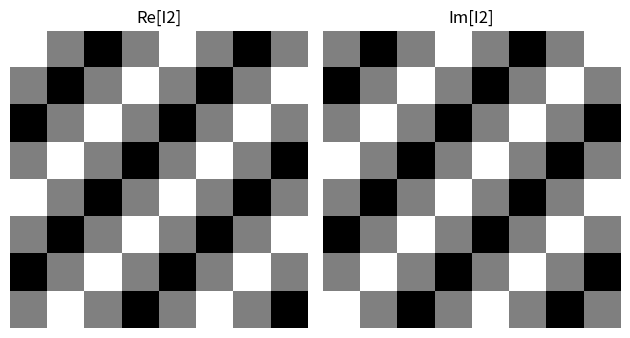

Reproduce this figure in Python.
""""
[redacted]
    Homework 4.2
[redacted]
"""

import numpy as np
import matplotlib.pyplot as plt

SIZE = 8    # define image size
u0, v0 = 2, 2  # Frequencies
ROWS, COLS = np.meshgrid(np.arange(SIZE), np.arange(SIZE))


def fullScaleContrast(__img, size):
    res = np.zeros((size, size))
    _min, _max = np.min(__img), np.max(__img)

    scaleFact = 0
    if (_max - _min) != 0:
        scaleFact = 255.0 / (_max - _min)

    for u in range(size):
        for v in range(size):
            res[u][v] = round(scaleFact * (__img[u][v] - _min))

    return res


"""
    - I2(m, n) = 0.5 * exp[-j.2.pi.(u0.m + v0.n)/8]
    - e^(-ix) = cos x - i.sin x
    - exp[-j.2.pi.(u0.m + v0.n)/8] 
    = cos[2.pi.(u0.m + v0.n)/8] - sin[2.pi.(u0.m + v0.n)/8]
            real part                   imaginary part
"""
# initialize image I2
I2 = 0.5 * np.exp(-1j * 2 * np.pi / 8 * (u0 * COLS + v0 * ROWS))

# show real and imaginary parts of I2 as grayscale images
# with 8 bits per pixel (bpp)
# and full-scale contrast
plt.subplot(121)
plt.title('Re[I2]')
plt.imshow(fullScaleContrast(np.real(I2), SIZE), cmap='gray')
plt.axis('off')

plt.subplot(122)
plt.title('Im[I2]')
plt.imshow(fullScaleContrast(np.imag(I2), SIZE), cmap='gray')
plt.axis('off')

plt.tight_layout()
plt.show()

# Compute the DFT I2
I2tilde = np.fft.fft2(I2)
I2tilde = np.fft.fftshift(I2tilde)  # center it

I2tildeR = np.round(np.real(I2tilde[:SIZE][:SIZE]) * 10**4) * 10**(-4)
I2tildeI = np.round(np.imag(I2tilde[:SIZE][:SIZE]) * 10**4) * 10**(-4)

print('Re[DFT(I2)]:')
print(I2tildeR)
print('')
print('Im[DFT(I2)]:')
print(I2tildeI)
